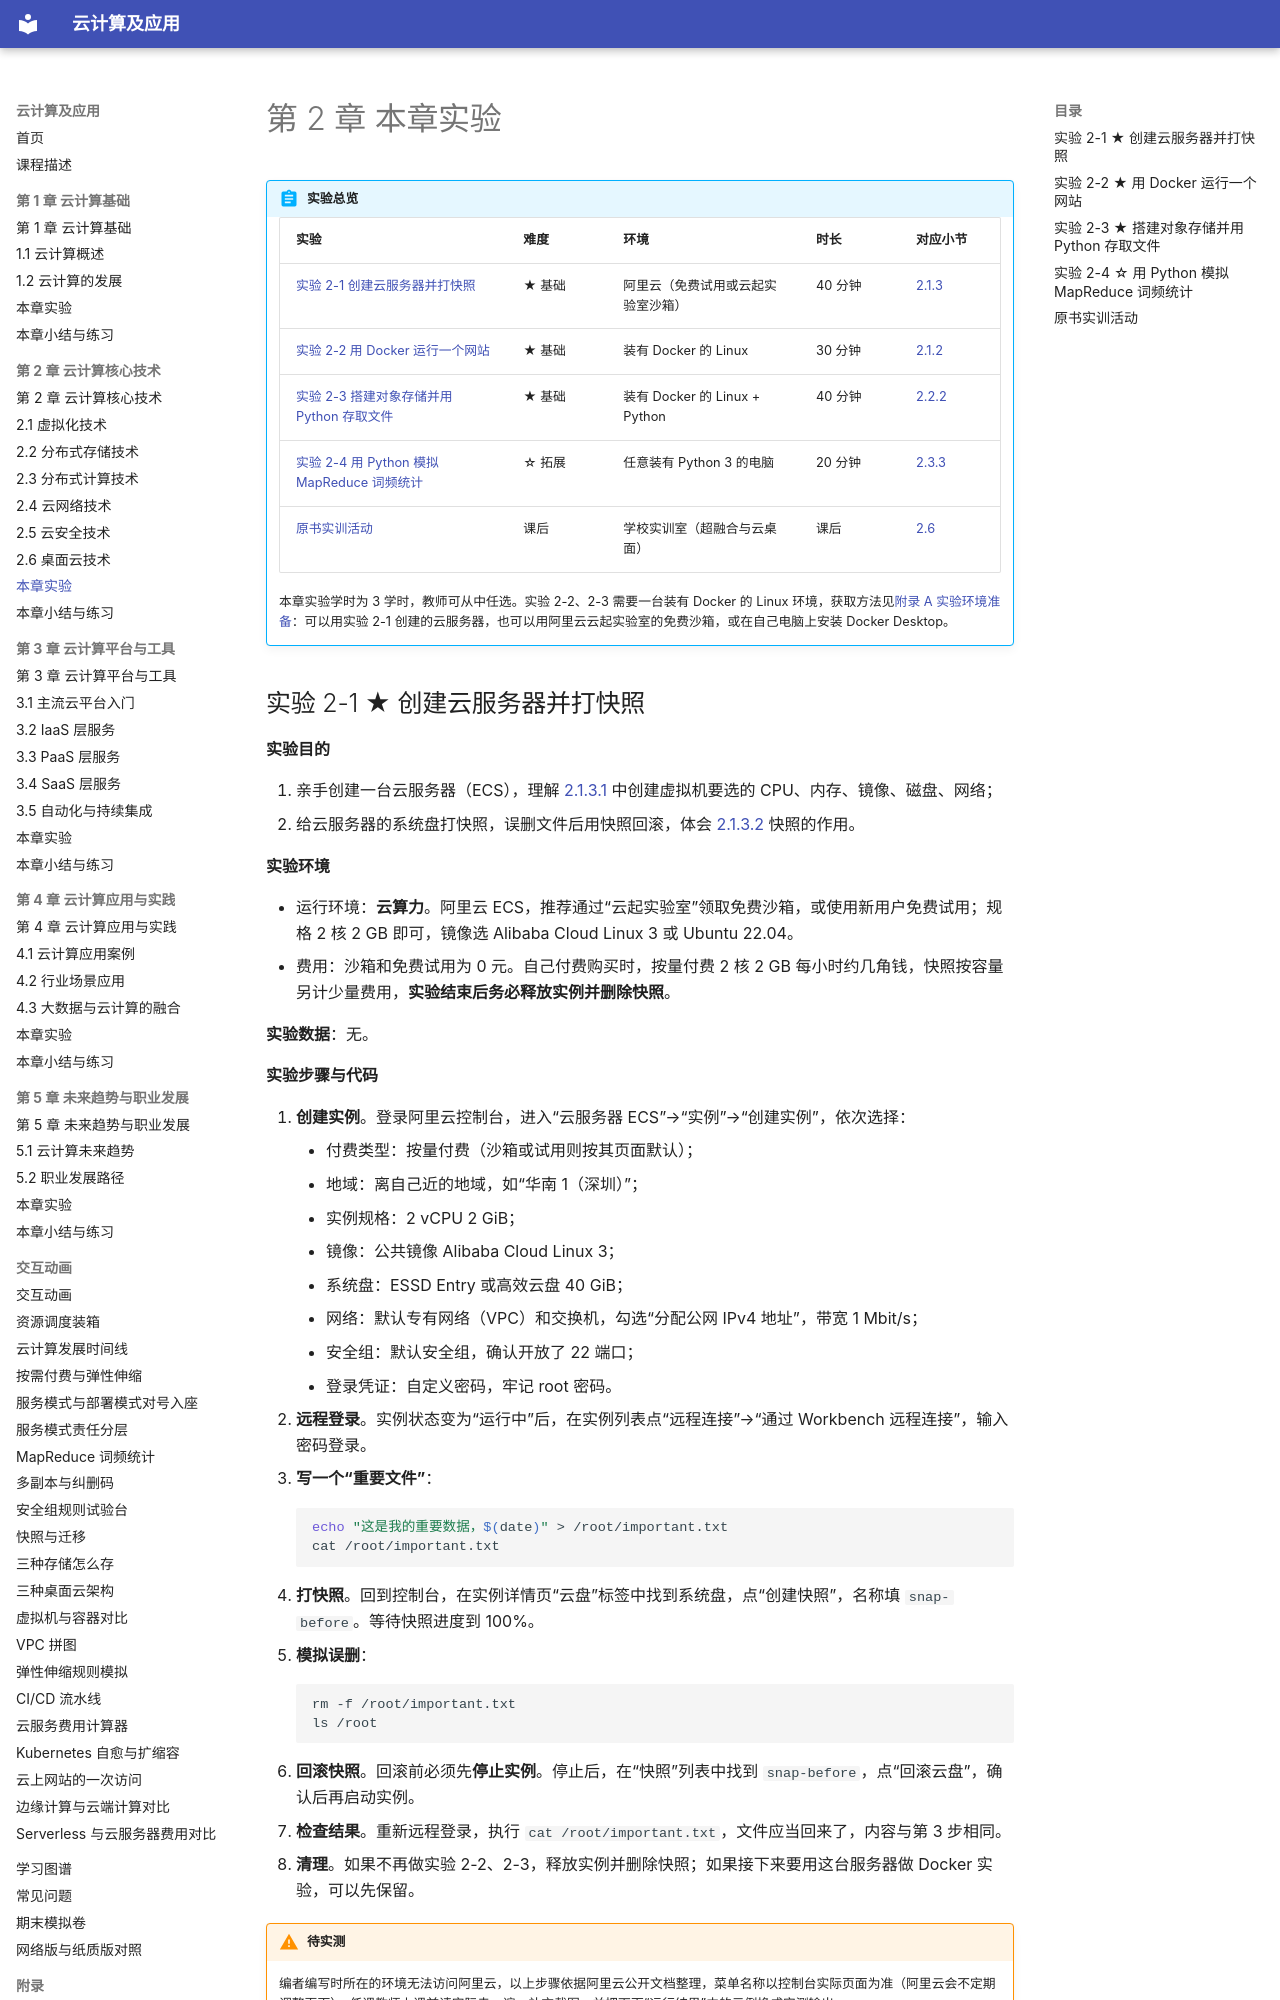

repository: MingziFu9/cloud-computing · page: chapters/02-core-technologies/labs/index.html · generator: mkdocs

---
title: 第 2 章 本章实验
description: 创建云服务器并打快照、用 Docker 运行 Nginx 网站、搭建对象存储并用 Python 上传下载、用 Python 模拟 MapReduce
---

# 第 2 章 本章实验

!!! abstract "实验总览"

    | 实验 | 难度 | 环境 | 时长 | 对应小节 |
    |---|---|---|---|---|
    | [实验 2-1 创建云服务器并打快照](#2-1) | ★ 基础 | 阿里云（免费试用或云起实验室沙箱） | 40 分钟 | [2.1.3](2-1.md#213) |
    | [实验 2-2 用 Docker 运行一个网站](#2-2) | ★ 基础 | 装有 Docker 的 Linux | 30 分钟 | [2.1.2](2-1.md#2122) |
    | [实验 2-3 搭建对象存储并用 Python 存取文件](#2-3) | ★ 基础 | 装有 Docker 的 Linux + Python | 40 分钟 | [2.2.2](2-2.md#2221) |
    | [实验 2-4 用 Python 模拟 MapReduce 词频统计](#2-4) | ☆ 拓展 | 任意装有 Python 3 的电脑 | 20 分钟 | [2.3.3](2-3.md#233) |
    | [原书实训活动](#book-practice) | 课后 | 学校实训室（超融合与云桌面） | 课后 | [2.6](2-6.md) |

    本章实验学时为 3 学时，教师可从中任选。实验 2-2、2-3 需要一台装有 Docker 的 Linux 环境，获取方法见[附录 A 实验环境准备](../../appendix/a-labs-env.md)：可以用实验 2-1 创建的云服务器，也可以用阿里云云起实验室的免费沙箱，或在自己电脑上安装 Docker Desktop。
